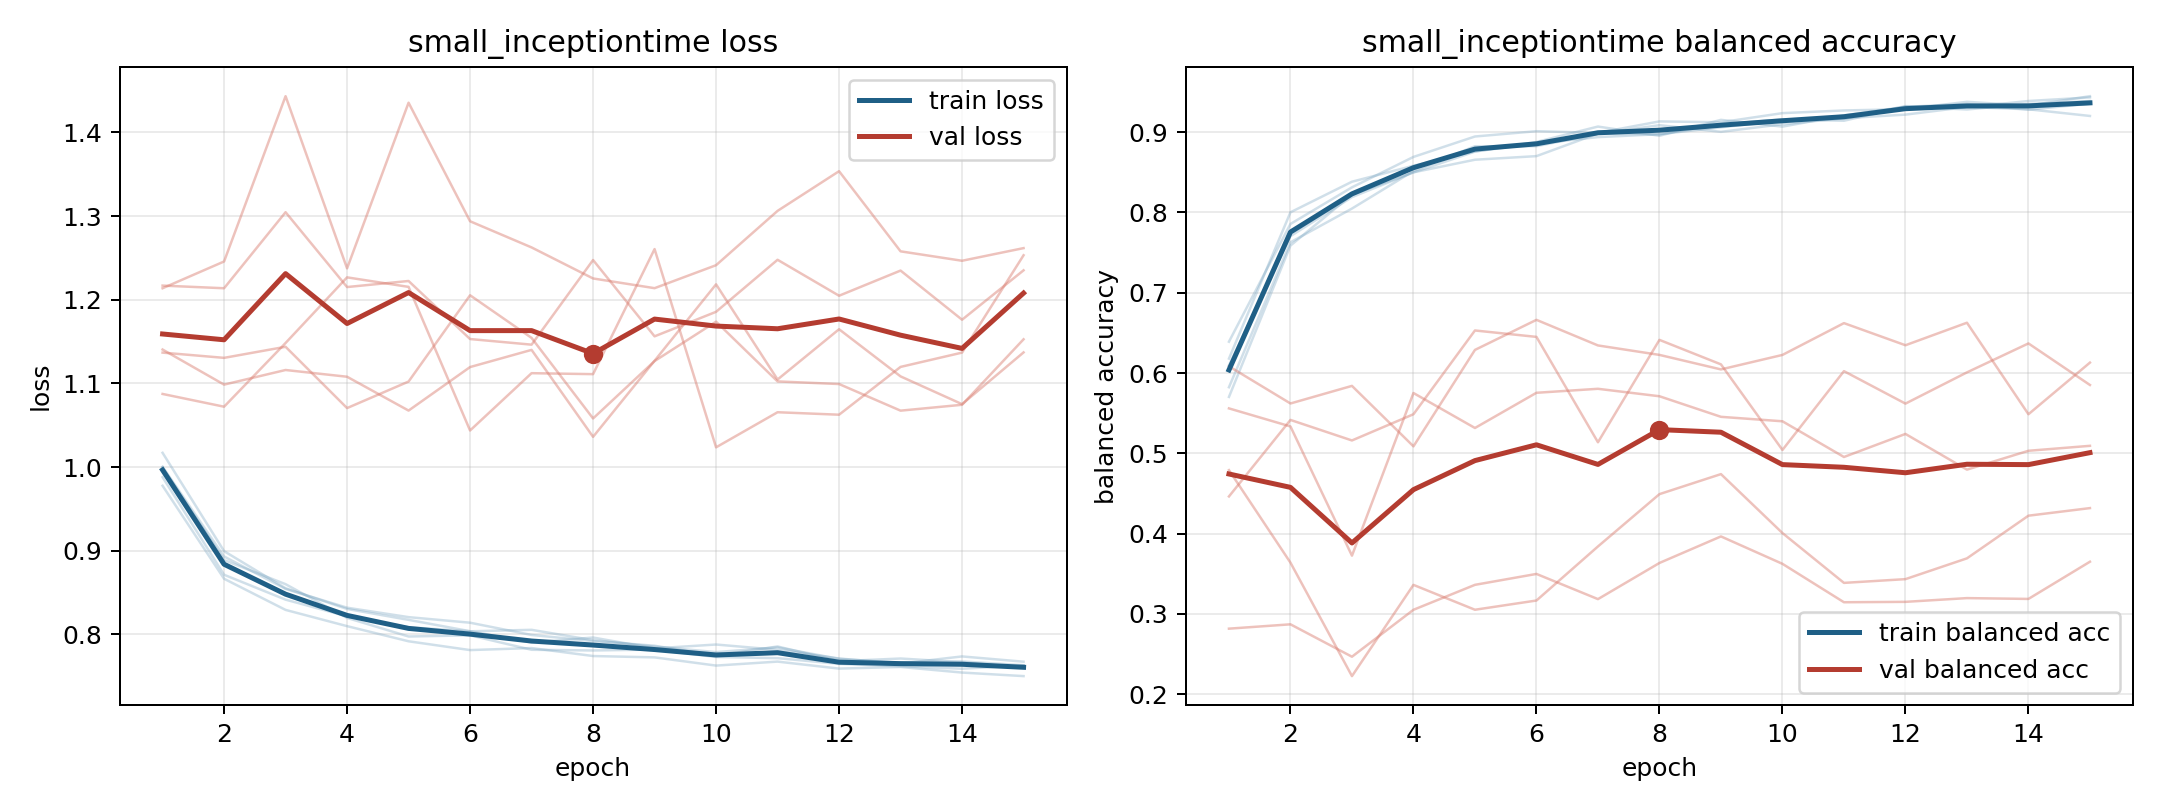

The file beside this chart, header and first rows:
model, fold, epoch, train_loss, train_balanced_accuracy, val_loss, val_balanced_accuracy
small_inceptiontime, 1, 1, 1.017, 0.5703, 1.14, 0.4464
small_inceptiontime, 1, 2, 0.8995, 0.7588, 1.099, 0.5417
small_inceptiontime, 1, 3, 0.8552, 0.8221, 1.116, 0.5161
small_inceptiontime, 1, 4, 0.8304, 0.8499, 1.108, 0.5487
small_inceptiontime, 1, 5, 0.8174, 0.8758, 1.068, 0.653
small_inceptiontime, 1, 6, 0.8038, 0.8878, 1.12, 0.645
small_inceptiontime, 1, 7, 0.7902, 0.9069, 1.14, 0.5138
small_inceptiontime, 1, 8, 0.7962, 0.8955, 1.036, 0.6413
small_inceptiontime, 1, 9, 0.7833, 0.9153, 1.127, 0.6108
small_inceptiontime, 1, 10, 0.7879, 0.9069, 1.218, 0.5043
small_inceptiontime, 1, 11, 0.7816, 0.9209, 1.105, 0.6024
small_inceptiontime, 1, 12, 0.7712, 0.9315, 1.165, 0.562
small_inceptiontime, 1, 13, 0.7651, 0.935, 1.108, 0.6009
small_inceptiontime, 1, 14, 0.7737, 0.928, 1.075, 0.6369
small_inceptiontime, 1, 15, 0.7673, 0.9354, 1.137, 0.5852
small_inceptiontime, 2, 1, 0.9777, 0.639, 1.217, 0.2817
small_inceptiontime, 2, 2, 0.8665, 0.7857, 1.214, 0.2871
small_inceptiontime, 2, 3, 0.8293, 0.8313, 1.305, 0.2468
small_inceptiontime, 2, 4, 0.8099, 0.8691, 1.215, 0.3052
small_inceptiontime, 2, 5, 0.7918, 0.8946, 1.222, 0.3363
small_inceptiontime, 2, 6, 0.7812, 0.9012, 1.153, 0.3499
small_inceptiontime, 2, 7, 0.7837, 0.8991, 1.146, 0.3185
small_inceptiontime, 2, 8, 0.7741, 0.9134, 1.247, 0.3635
small_inceptiontime, 2, 9, 0.7725, 0.9123, 1.156, 0.3966
small_inceptiontime, 2, 10, 0.7627, 0.9237, 1.186, 0.3625
small_inceptiontime, 2, 11, 0.7675, 0.927, 1.248, 0.3146
small_inceptiontime, 2, 12, 0.7591, 0.9286, 1.205, 0.3151
small_inceptiontime, 2, 13, 0.7611, 0.9378, 1.235, 0.3198
small_inceptiontime, 2, 14, 0.7544, 0.933, 1.176, 0.3188
small_inceptiontime, 2, 15, 0.7501, 0.9448, 1.235, 0.3651
small_inceptiontime, 3, 1, 0.9998, 0.5824, 1.087, 0.6084
small_inceptiontime, 3, 2, 0.8888, 0.7628, 1.072, 0.5621
small_inceptiontime, 3, 3, 0.86, 0.8048, 1.148, 0.584
small_inceptiontime, 3, 4, 0.8197, 0.8515, 1.227, 0.5088
small_inceptiontime, 3, 5, 0.7975, 0.8824, 1.215, 0.6288
small_inceptiontime, 3, 6, 0.7989, 0.8825, 1.044, 0.6663
small_inceptiontime, 3, 7, 0.7816, 0.898, 1.112, 0.6344
small_inceptiontime, 3, 8, 0.7808, 0.9086, 1.111, 0.6226
small_inceptiontime, 3, 9, 0.7819, 0.9004, 1.261, 0.6045
small_inceptiontime, 3, 10, 0.773, 0.9099, 1.024, 0.6226
small_inceptiontime, 3, 11, 0.7716, 0.9174, 1.066, 0.6622
small_inceptiontime, 3, 12, 0.7648, 0.9218, 1.063, 0.6346
small_inceptiontime, 3, 13, 0.7619, 0.9313, 1.12, 0.6627
small_inceptiontime, 3, 14, 0.759, 0.9285, 1.137, 0.5487
small_inceptiontime, 3, 15, 0.7628, 0.9201, 1.253, 0.613
small_inceptiontime, 4, 1, 0.9879, 0.618, 1.214, 0.4792
small_inceptiontime, 4, 2, 0.8713, 0.8002, 1.246, 0.3639
small_inceptiontime, 4, 3, 0.8415, 0.8383, 1.443, 0.2227
small_inceptiontime, 4, 4, 0.8216, 0.8582, 1.238, 0.3363
small_inceptiontime, 4, 5, 0.8085, 0.876, 1.436, 0.3053
small_inceptiontime, 4, 6, 0.8037, 0.8857, 1.294, 0.3168
small_inceptiontime, 4, 7, 0.8055, 0.8938, 1.263, 0.3841
small_inceptiontime, 4, 8, 0.7931, 0.8974, 1.225, 0.4492
small_inceptiontime, 4, 9, 0.7854, 0.906, 1.214, 0.4742
small_inceptiontime, 4, 10, 0.7789, 0.9146, 1.241, 0.4008
small_inceptiontime, 4, 11, 0.7844, 0.9166, 1.306, 0.3387
small_inceptiontime, 4, 12, 0.7707, 0.9324, 1.354, 0.3434
small_inceptiontime, 4, 13, 0.766, 0.931, 1.258, 0.3693
small_inceptiontime, 4, 14, 0.7676, 0.9388, 1.247, 0.4224
small_inceptiontime, 4, 15, 0.7631, 0.9432, 1.262, 0.4319
... 15 more rows
